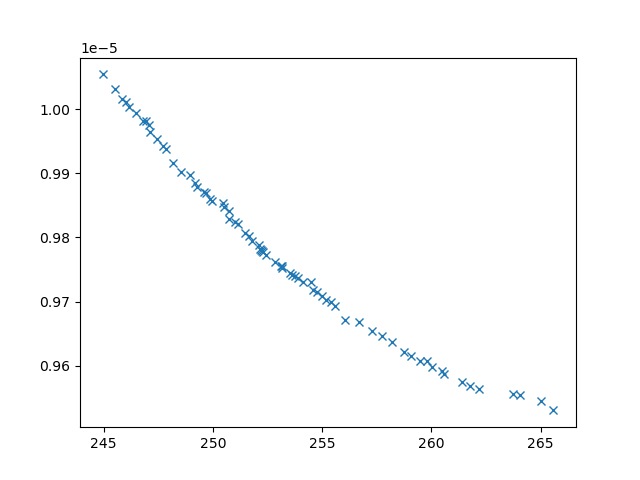

Source data for this figure (header and first rows):
xline_all_values, yline_all_values, X_all_values, obj1, obj2, obj3, inc
265, 9.545728902401166e-06, [np.float64(0.2818055362334282), np.floa…, 265, 9.545728902401166e-06, 2622673, 0
256.1, 9.671671966140106e-06, [0.1, np.float64(8.04928961461525), np.f…, 256.1, 9.671671966140106e-06, 3214189, 0
248.2, 9.916260478431296e-06, [np.float64(0.8265555086999867), np.floa…, 248.2, 9.916260478431296e-06, 7780729, 0
257.3, 9.653844433014972e-06, [np.float64(0.7954618297612341), np.floa…, 257.3, 9.653844433014972e-06, 3521560, 0
256.7, 9.668811315365912e-06, [np.float64(1.5032447449438235), np.floa…, 256.7, 9.668811315365912e-06, 3623083, 0
262.2, 9.563047927750696e-06, [0.1, np.float64(3.9397633114483406), np…, 262.2, 9.563047927750696e-06, 2951815, 0
255.6, 9.692338610548471e-06, [np.float64(1.1684748031623124), np.floa…, 255.6, 9.692338610548471e-06, 3843265, 0
254.6, 9.717524205026763e-06, [np.float64(1.4307129301736932), np.floa…, 254.6, 9.717524205026763e-06, 4144462, 0
245.9, 1.001633059706607e-05, [np.float64(2.109336469930811), 0.1, 10,…, 245.9, 1.001633059706607e-05, 26995389, 0
254.1, 9.731187651371566e-06, [np.float64(2.95472540708266), np.float6…, 254.1, 9.731187651371566e-06, 4375645, 0
251.8, 9.794661861540427e-06, [np.float64(1.838254360221469), np.float…, 251.8, 9.794661861540427e-06, 5208074, 0
260.6, 9.586842735488272e-06, [np.float64(1.0246857484893936), np.floa…, 260.6, 9.586842735488272e-06, 3050891, 0
263.7, 9.556646650799647e-06, [np.float64(0.6884801324772831), np.floa…, 263.7, 9.556646650799647e-06, 2650517, 0
252.9, 9.761478774601013e-06, [np.float64(2.8926274404794867), np.floa…, 252.9, 9.761478774601013e-06, 4625005, 0
257.8, 9.645841704984628e-06, [np.float64(1.0547435065658157), np.floa…, 257.8, 9.645841704984628e-06, 3410683, 0
245.5, 1.0031406391680435e-05, [np.float64(3.002401998402795), 0.1, 10,…, 245.5, 1.0031406391680435e-05, 28193652, 0
248.6, 9.901367690906668e-06, [np.float64(7.761180651870302), np.float…, 248.6, 9.901367690906668e-06, 8147634, 0
253.2, 9.751490320486143e-06, [np.float64(1.6158699433979995), np.floa…, 253.2, 9.751490320486143e-06, 4459525, 0
246.5, 9.99383668229005e-06, [np.float64(1.9468325432529268), 0.1, 10…, 246.5, 9.99383668229005e-06, 26389213, 0
249.6, 9.870241163963855e-06, [np.float64(1.5351187069313421), np.floa…, 249.6, 9.870241163963855e-06, 7132099, 0
264.1, 9.554323035878937e-06, [np.float64(0.6743512491678516), np.floa…, 264.1, 9.554323035878937e-06, 2669009, 0
246.2, 1.0003758034984123e-05, [np.float64(2.3024918647663064), np.floa…, 246.2, 1.0003758034984123e-05, 24352936, 0
247.1, 9.964200907836854e-06, [np.float64(2.658020038600565), np.float…, 247.1, 9.964200907836854e-06, 14396993, 0
247.8, 9.937348365390083e-06, [np.float64(2.503953592324203), np.float…, 247.8, 9.937348365390083e-06, 10753947, 0
247.4, 9.953306701103734e-06, [np.float64(2.3861825737754714), np.floa…, 247.4, 9.953306701103734e-06, 13211511, 0
258.2, 9.636170164496294e-06, [np.float64(1.1784042824089154), np.floa…, 258.2, 9.636170164496294e-06, 3416264, 0
252.4, 9.773255739217896e-06, [np.float64(1.5131528276512365), np.floa…, 252.4, 9.773255739217896e-06, 4755310, 0
249, 9.897139550148544e-06, [np.float64(1.6404984868986177), np.floa…, 249, 9.897139550148544e-06, 8799108, 0
260, 9.597976654404715e-06, [np.float64(1.1570046366373559), np.floa…, 260, 9.597976654404715e-06, 3167343, 0
259.1, 9.614449379550911e-06, [np.float64(0.5122715869466448), np.floa…, 259.1, 9.614449379550911e-06, 3227052, 0
251.1, 9.820133906071033e-06, [np.float64(1.9291795495313209), np.floa…, 251.1, 9.820133906071033e-06, 6122346, 0
255, 9.708174009364827e-06, [np.float64(1.4401713654826716), np.floa…, 255, 9.708174009364827e-06, 4163453, 0
250, 9.857365212316949e-06, [np.float64(4.3349375446079375), np.floa…, 250, 9.857365212316949e-06, 7335779, 0
265.6, 9.530311650595411e-06, [np.float64(0.46001911312773536), np.flo…, 265.6, 9.530311650595411e-06, 2543328, 0
261.8, 9.568026828384817e-06, [0.1, np.float64(4.418469196785542), np.…, 261.8, 9.568026828384817e-06, 2721886, 0
258.7, 9.621460490629374e-06, [np.float64(0.9154895961321317), np.floa…, 258.7, 9.621460490629374e-06, 3275156, 0
251.5, 9.806884954971896e-06, [np.float64(1.2087747920320435), np.floa…, 251.5, 9.806884954971896e-06, 5536962, 0
253.6, 9.742092655654216e-06, [np.float64(2.7926099147997507), np.floa…, 253.6, 9.742092655654216e-06, 4433141, 0
250.7, 9.828302410626893e-06, [np.float64(2.1543557082596285), np.floa…, 250.7, 9.828302410626893e-06, 5796304, 0
247.7, 9.942168817242785e-06, [np.float64(1.995695103280593), np.float…, 247.7, 9.942168817242785e-06, 11795006, 0
246.8, 9.981434956953757e-06, [np.float64(1.8619136873928825), np.floa…, 246.8, 9.981434956953757e-06, 22850682, 0
252.2, 9.782179328717209e-06, [np.float64(2.983517417368466), np.float…, 252.2, 9.782179328717209e-06, 4929949, 0
260.5, 9.592011464806894e-06, [np.float64(0.9261780556538174), np.floa…, 260.5, 9.592011464806894e-06, 3272163, 0
249.2, 9.88411402870026e-06, [np.float64(6.906421785323113), np.float…, 249.2, 9.88411402870026e-06, 8712573, 0
253.8, 9.73966951585826e-06, [np.float64(3.4974902574495426), np.floa…, 253.8, 9.73966951585826e-06, 4460178, 0
246.9, 9.980684526973088e-06, [np.float64(2.0599269224685663), 0.1, 10…, 246.9, 9.980684526973088e-06, 26527969, 0
259.5, 9.607110446870499e-06, [np.float64(1.0718127997392628), np.floa…, 259.5, 9.607110446870499e-06, 3207789, 0
249.3, 9.878176992442355e-06, [np.float64(6.452116201355049), np.float…, 249.3, 9.878176992442355e-06, 8220388, 0
254.8, 9.715370750451633e-06, [np.float64(1.301390257041572), np.float…, 254.8, 9.715370750451633e-06, 4270357, 0
255.2, 9.702665392969733e-06, [np.float64(1.2902686122168638), np.floa…, 255.2, 9.702665392969733e-06, 3949837, 0
249.7, 9.869711520902845e-06, [np.float64(1.7264912672836947), np.floa…, 249.7, 9.869711520902845e-06, 7667544, 0
253.2, 9.754679815987839e-06, [np.float64(4.0370467986028675), np.floa…, 253.2, 9.754679815987839e-06, 4600053, 0
247.1, 9.975878955328404e-06, [np.float64(1.7394516597176266), 0.1, np…, 247.1, 9.975878955328404e-06, 26307297, 0
252.2, 9.780829752710938e-06, [np.float64(3.08629032019246), np.float6…, 252.2, 9.780829752710938e-06, 4906986, 0
250.4, 9.852937827869953e-06, [np.float64(1.4478937814686246), np.floa…, 250.4, 9.852937827869953e-06, 9360102, 0
251.6, 9.802205080055069e-06, [np.float64(1.4276346383134502), np.floa…, 251.6, 9.802205080055069e-06, 5475045, 0
259.8, 9.606581584368517e-06, [np.float64(0.9177039221345085), np.floa…, 259.8, 9.606581584368517e-06, 3140785, 0
252.1, 9.788570482293121e-06, [np.float64(1.5865270911353517), np.floa…, 252.1, 9.788570482293121e-06, 5322361, 0
253.1, 9.755078872609541e-06, [np.float64(3.31708241968955), np.float6…, 253.1, 9.755078872609541e-06, 4572132, 0
254.5, 9.729840485221515e-06, [np.float64(1.3220874555830986), np.floa…, 254.5, 9.729840485221515e-06, 4112623, 0
... 12 more rows
